Dataset: Dataset (GitHub, Capstone-DEBUSA/Machine-Learning). Classes: apel, brokoli, jeruk, kangkung, mangga, pisang, strawberry, terong, toge, wortel.

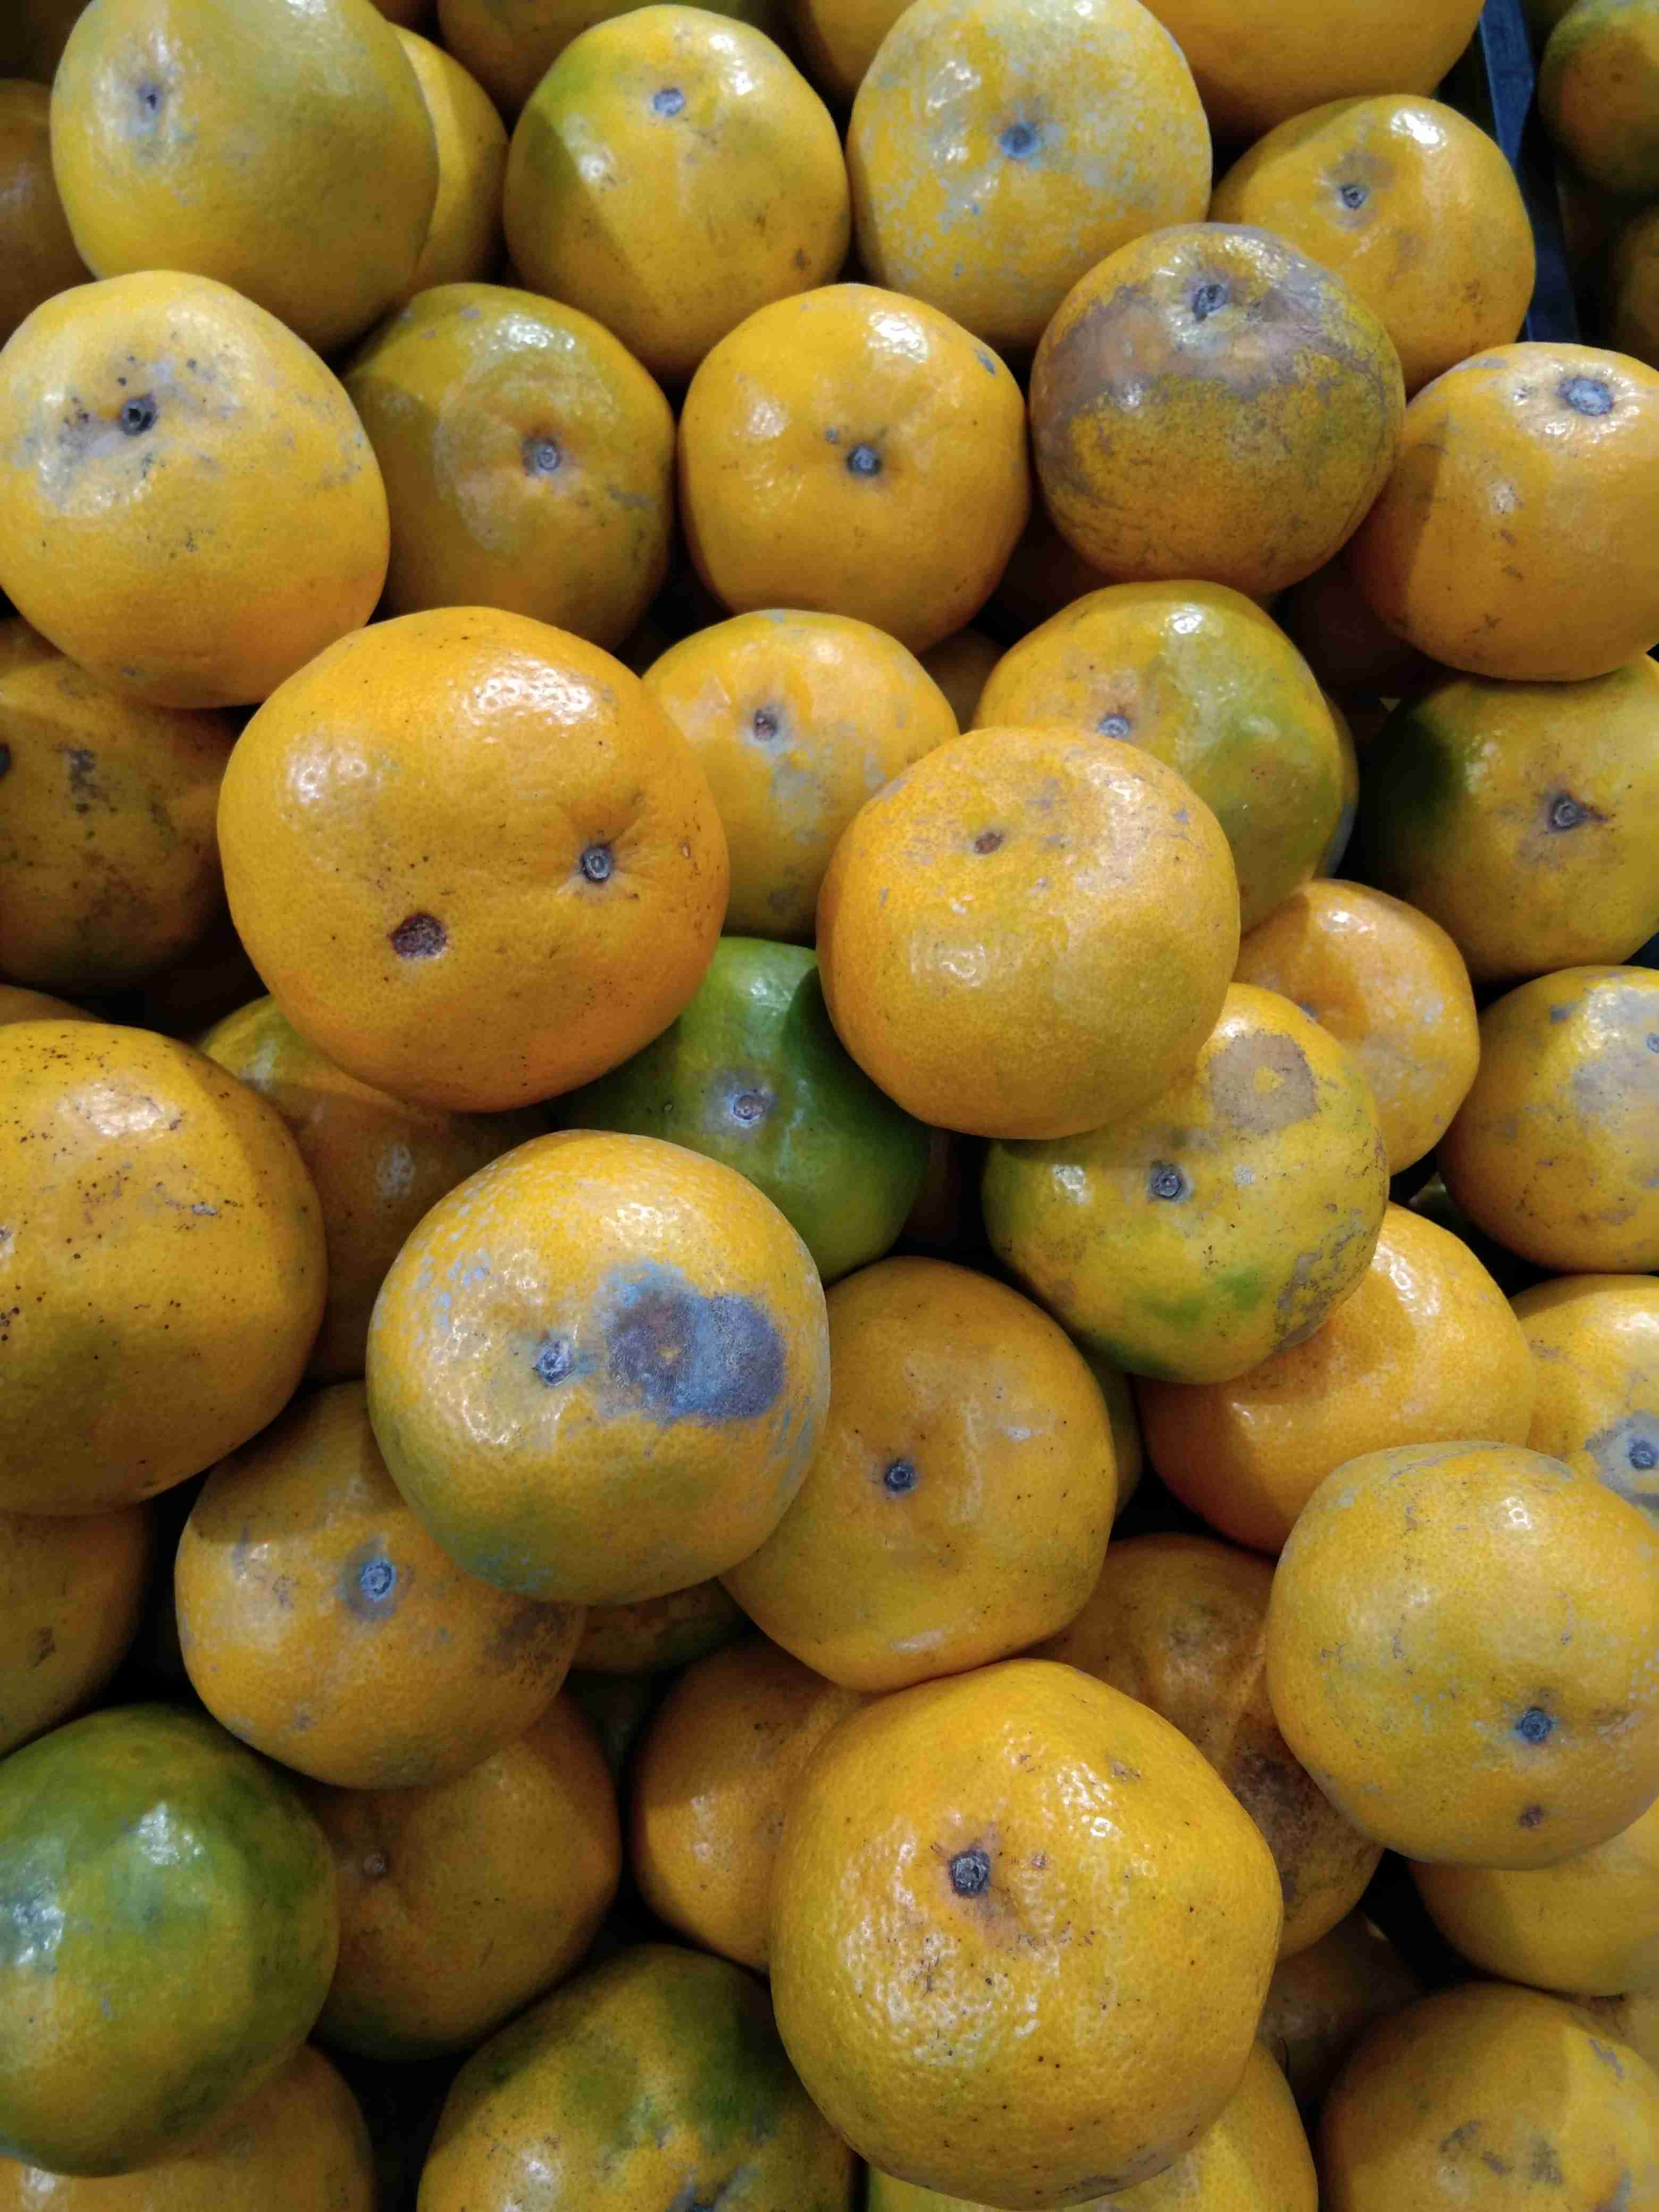
Label: jeruk

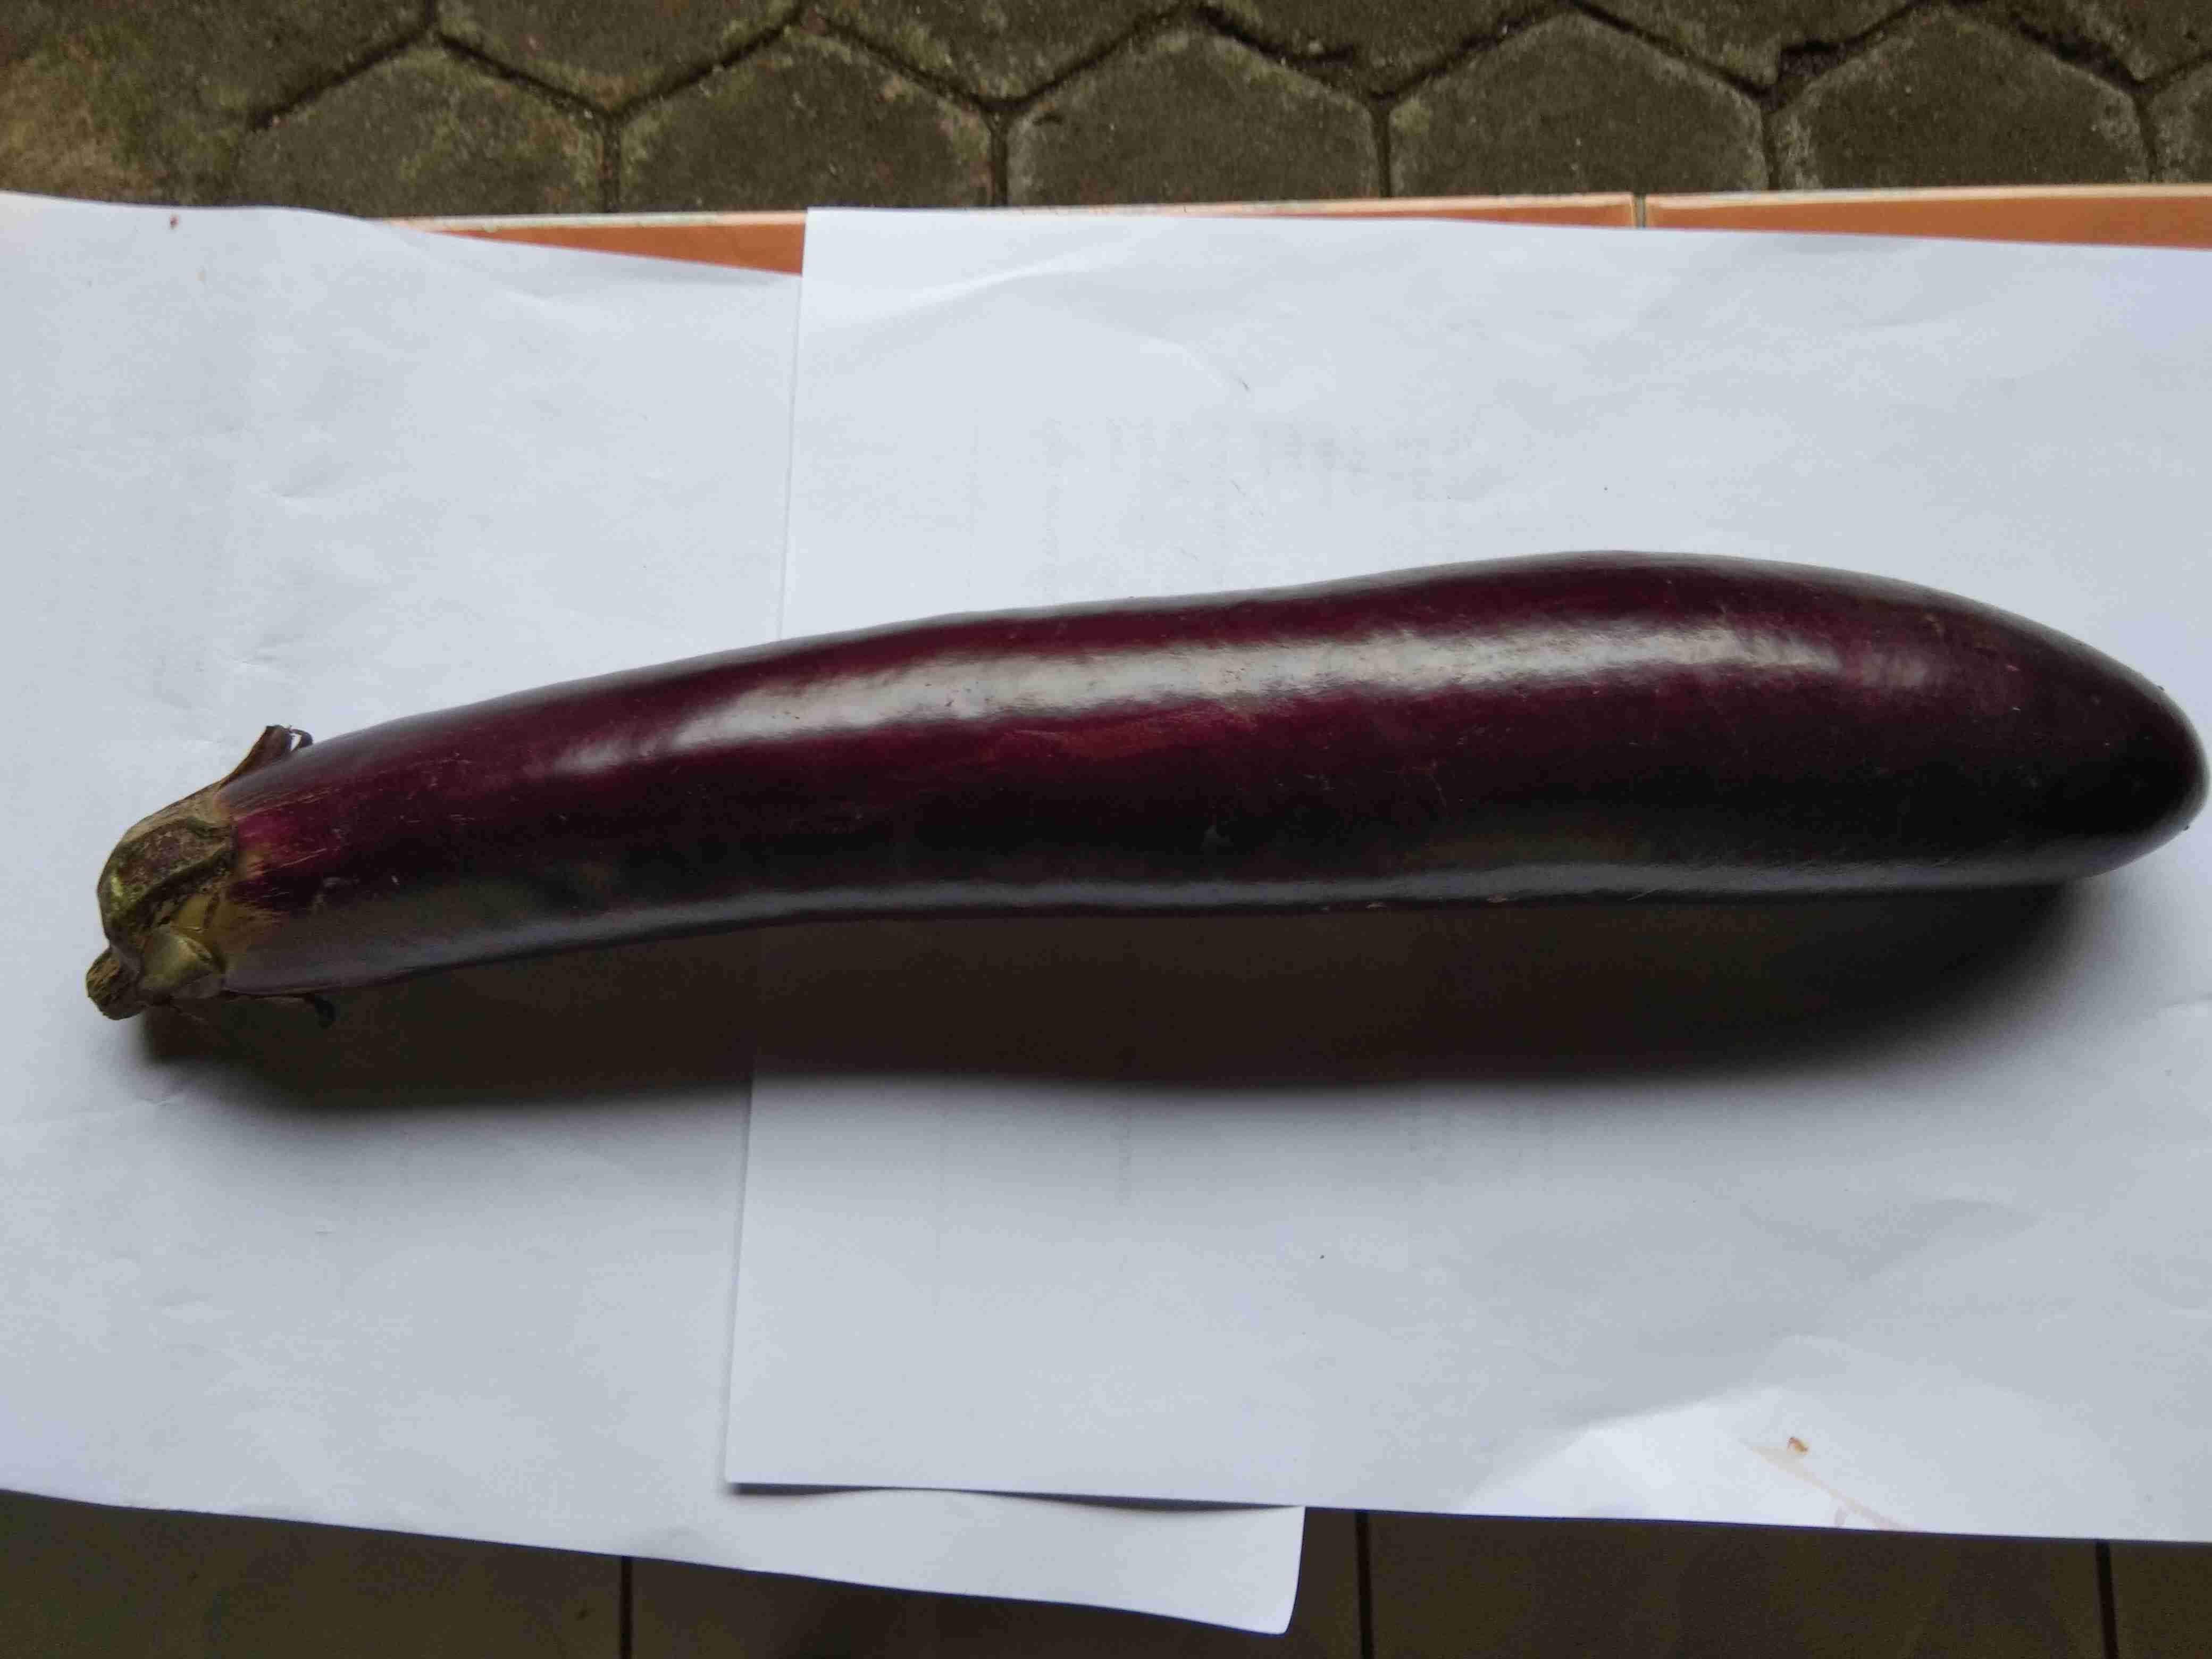
Label: terong

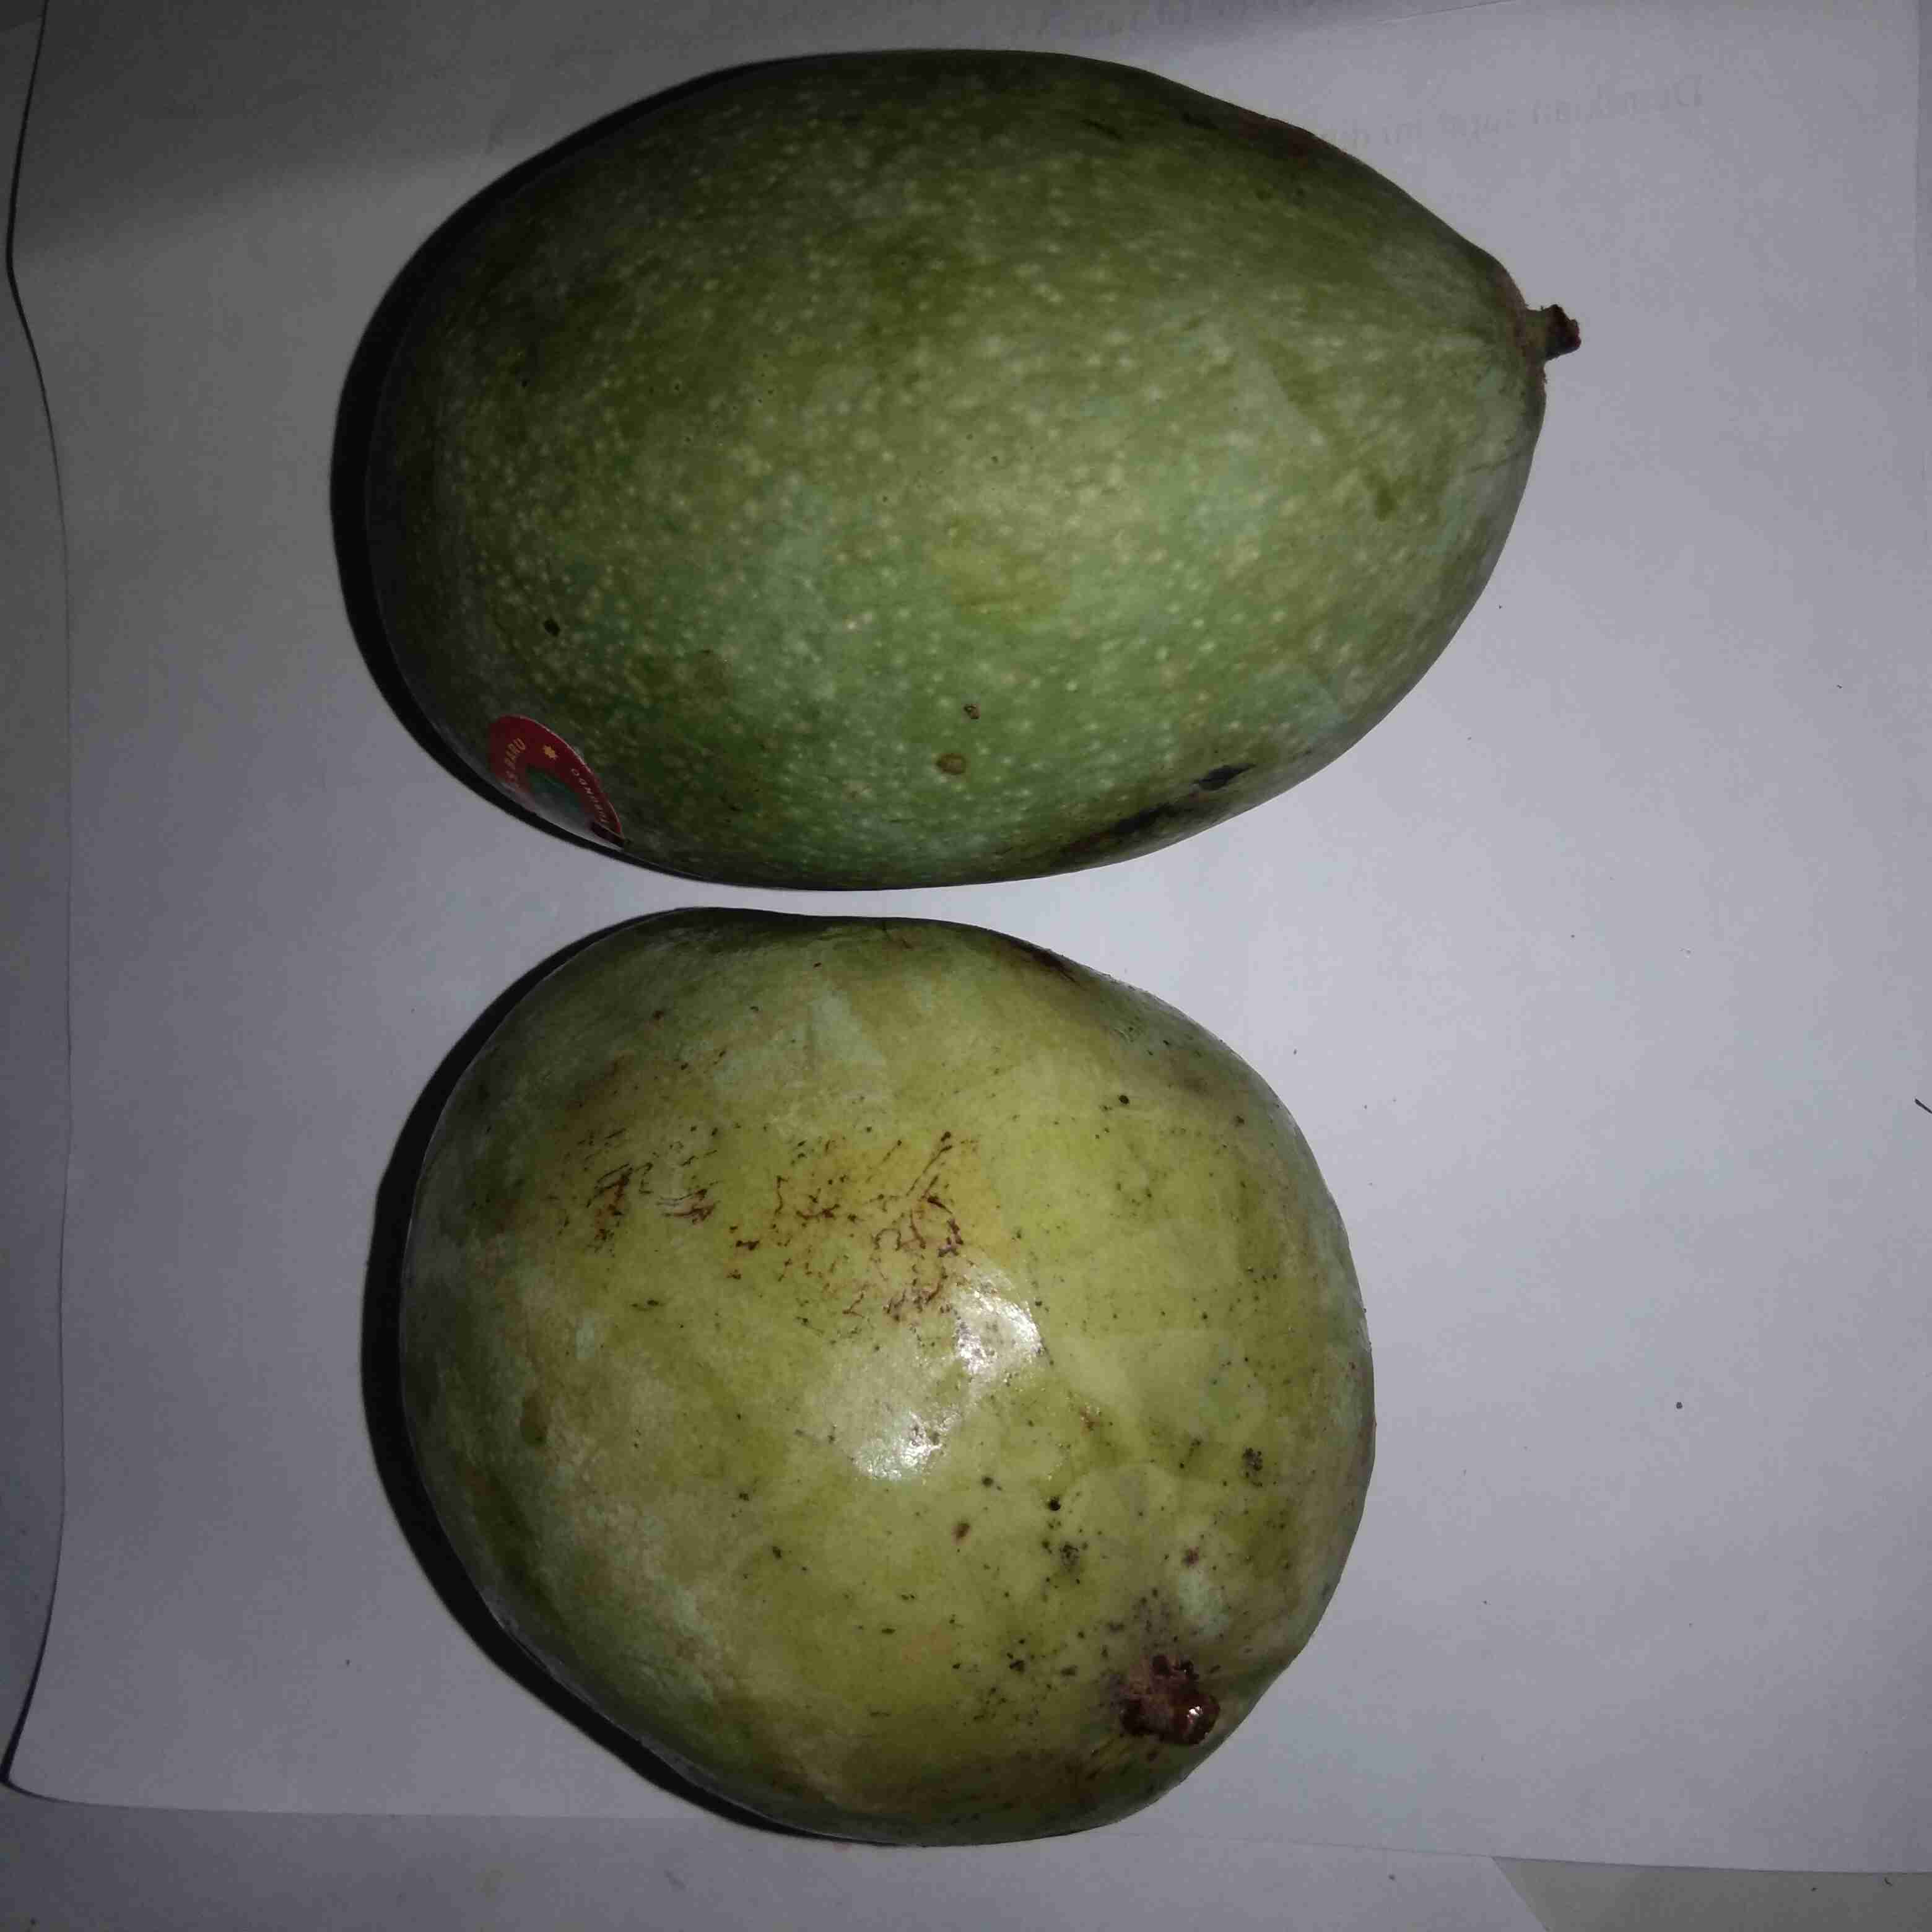
Label: mangga

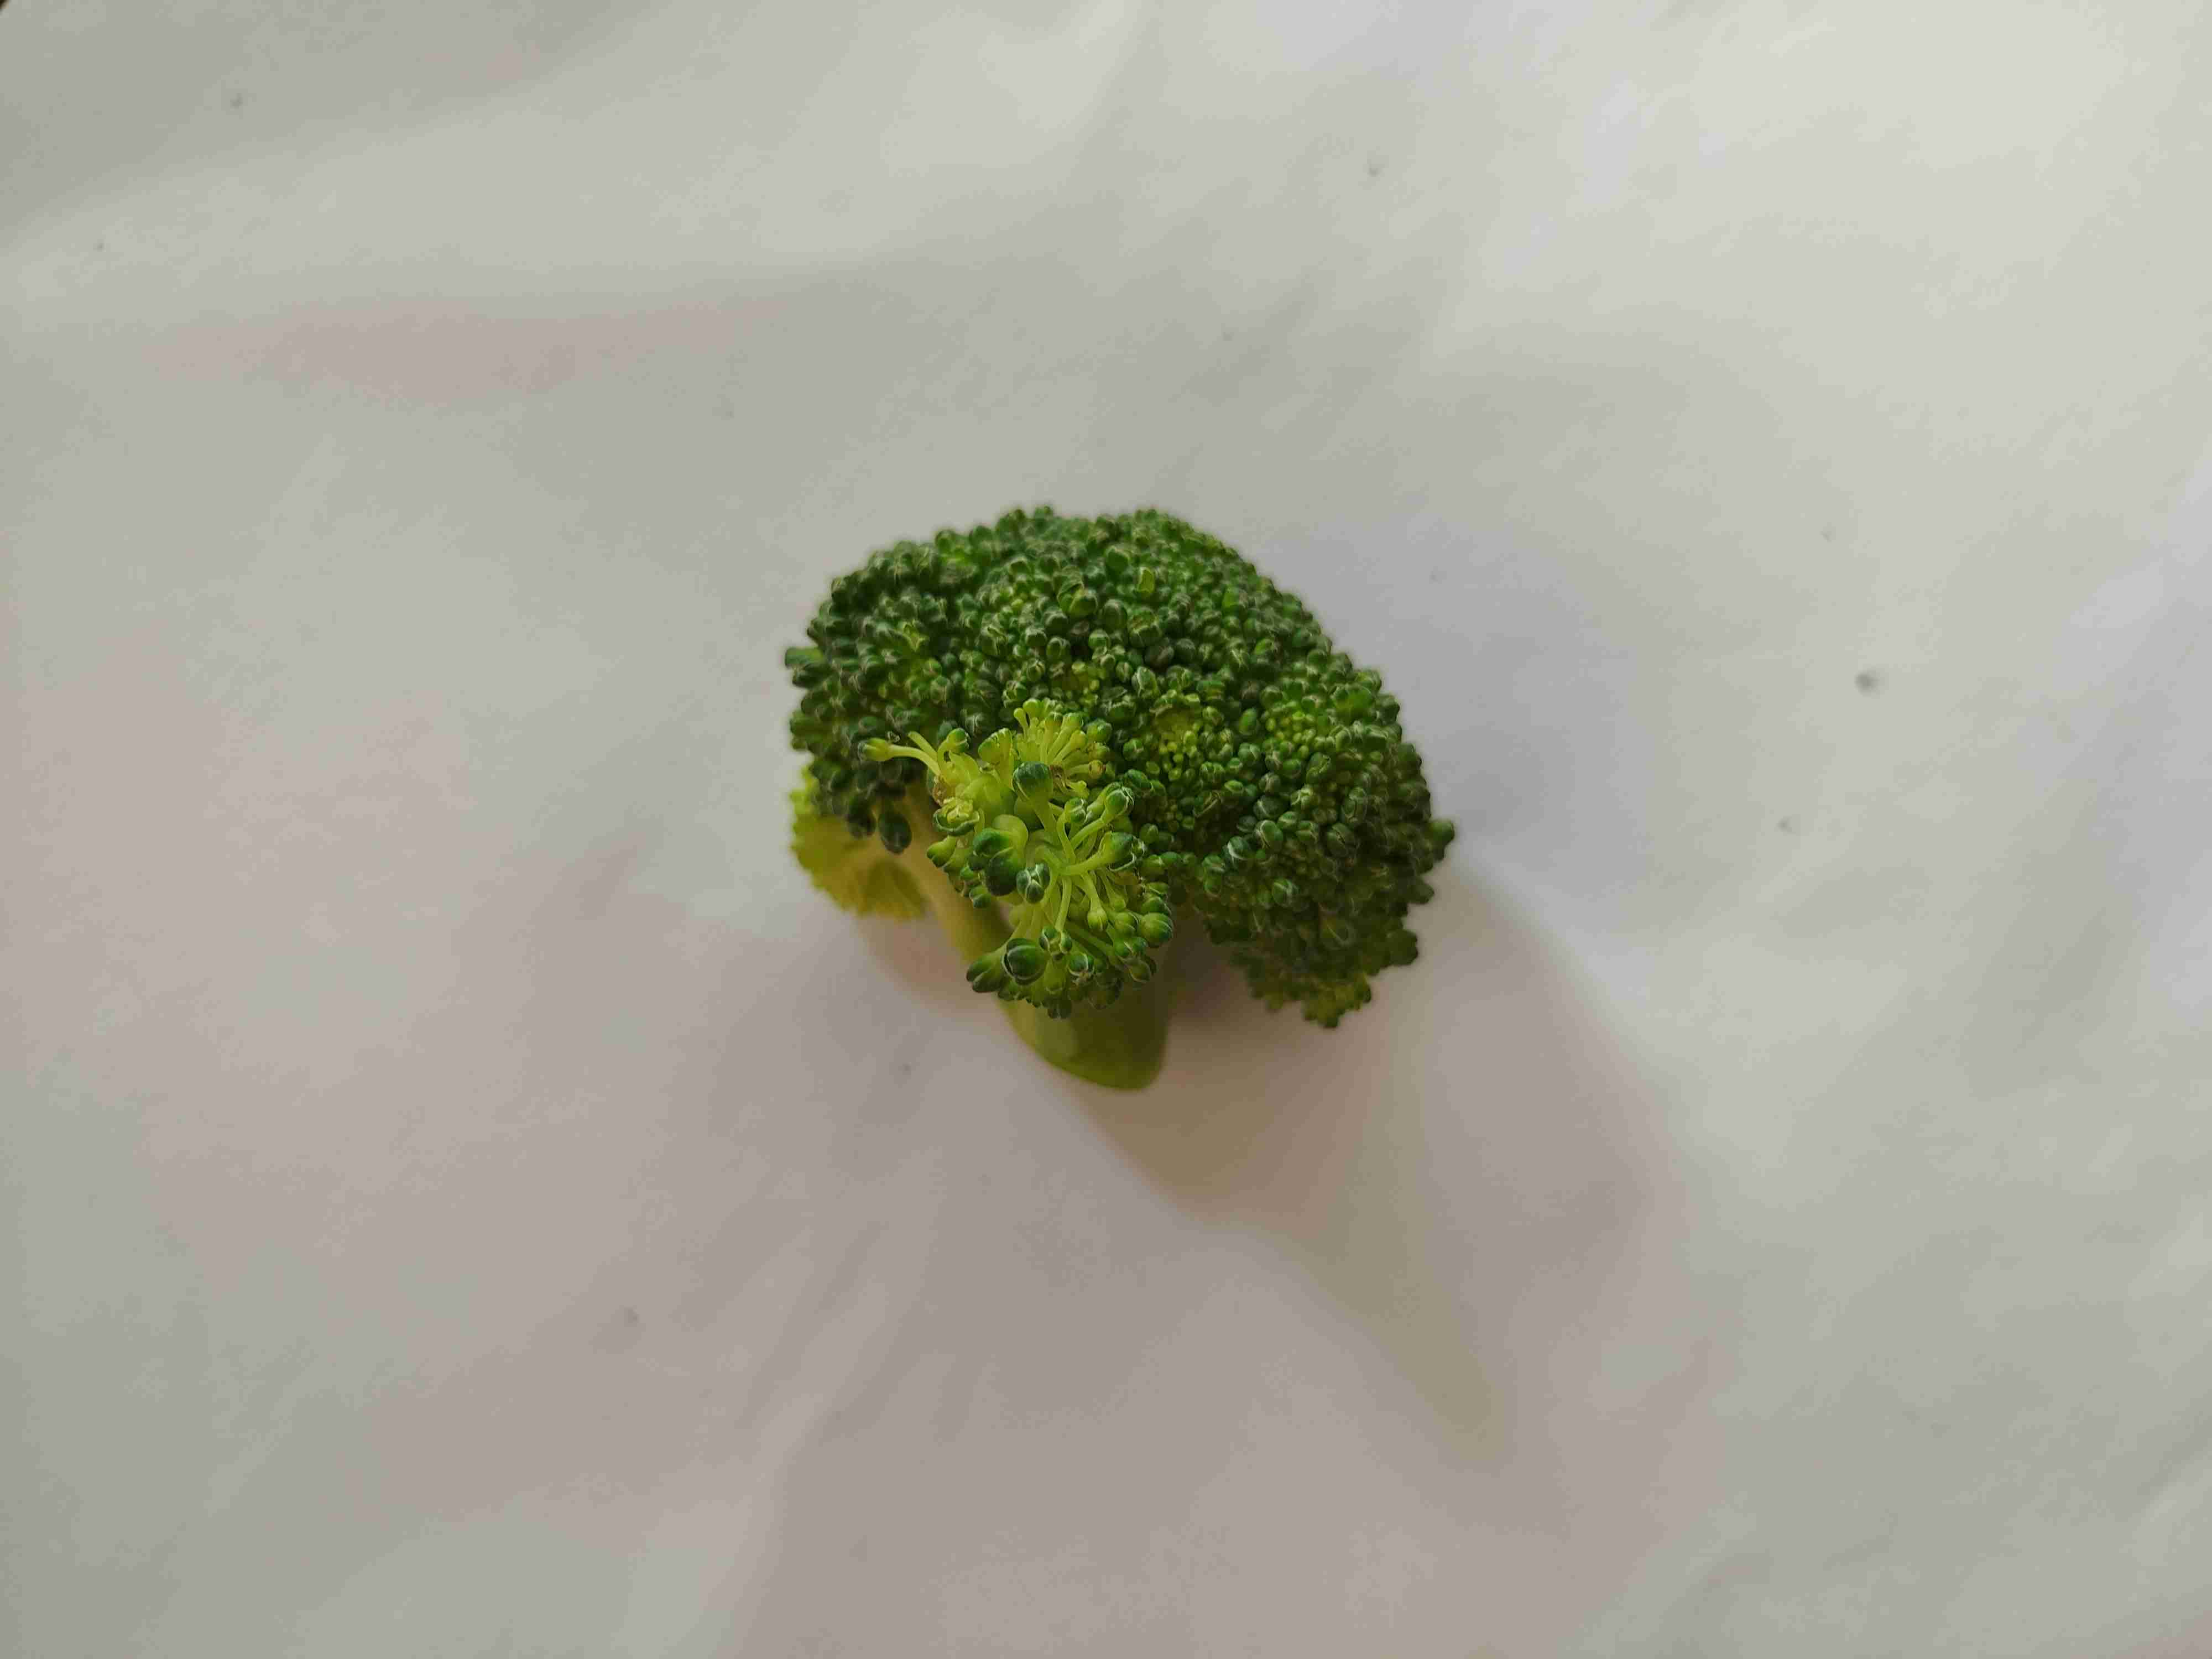
Label: brokoli

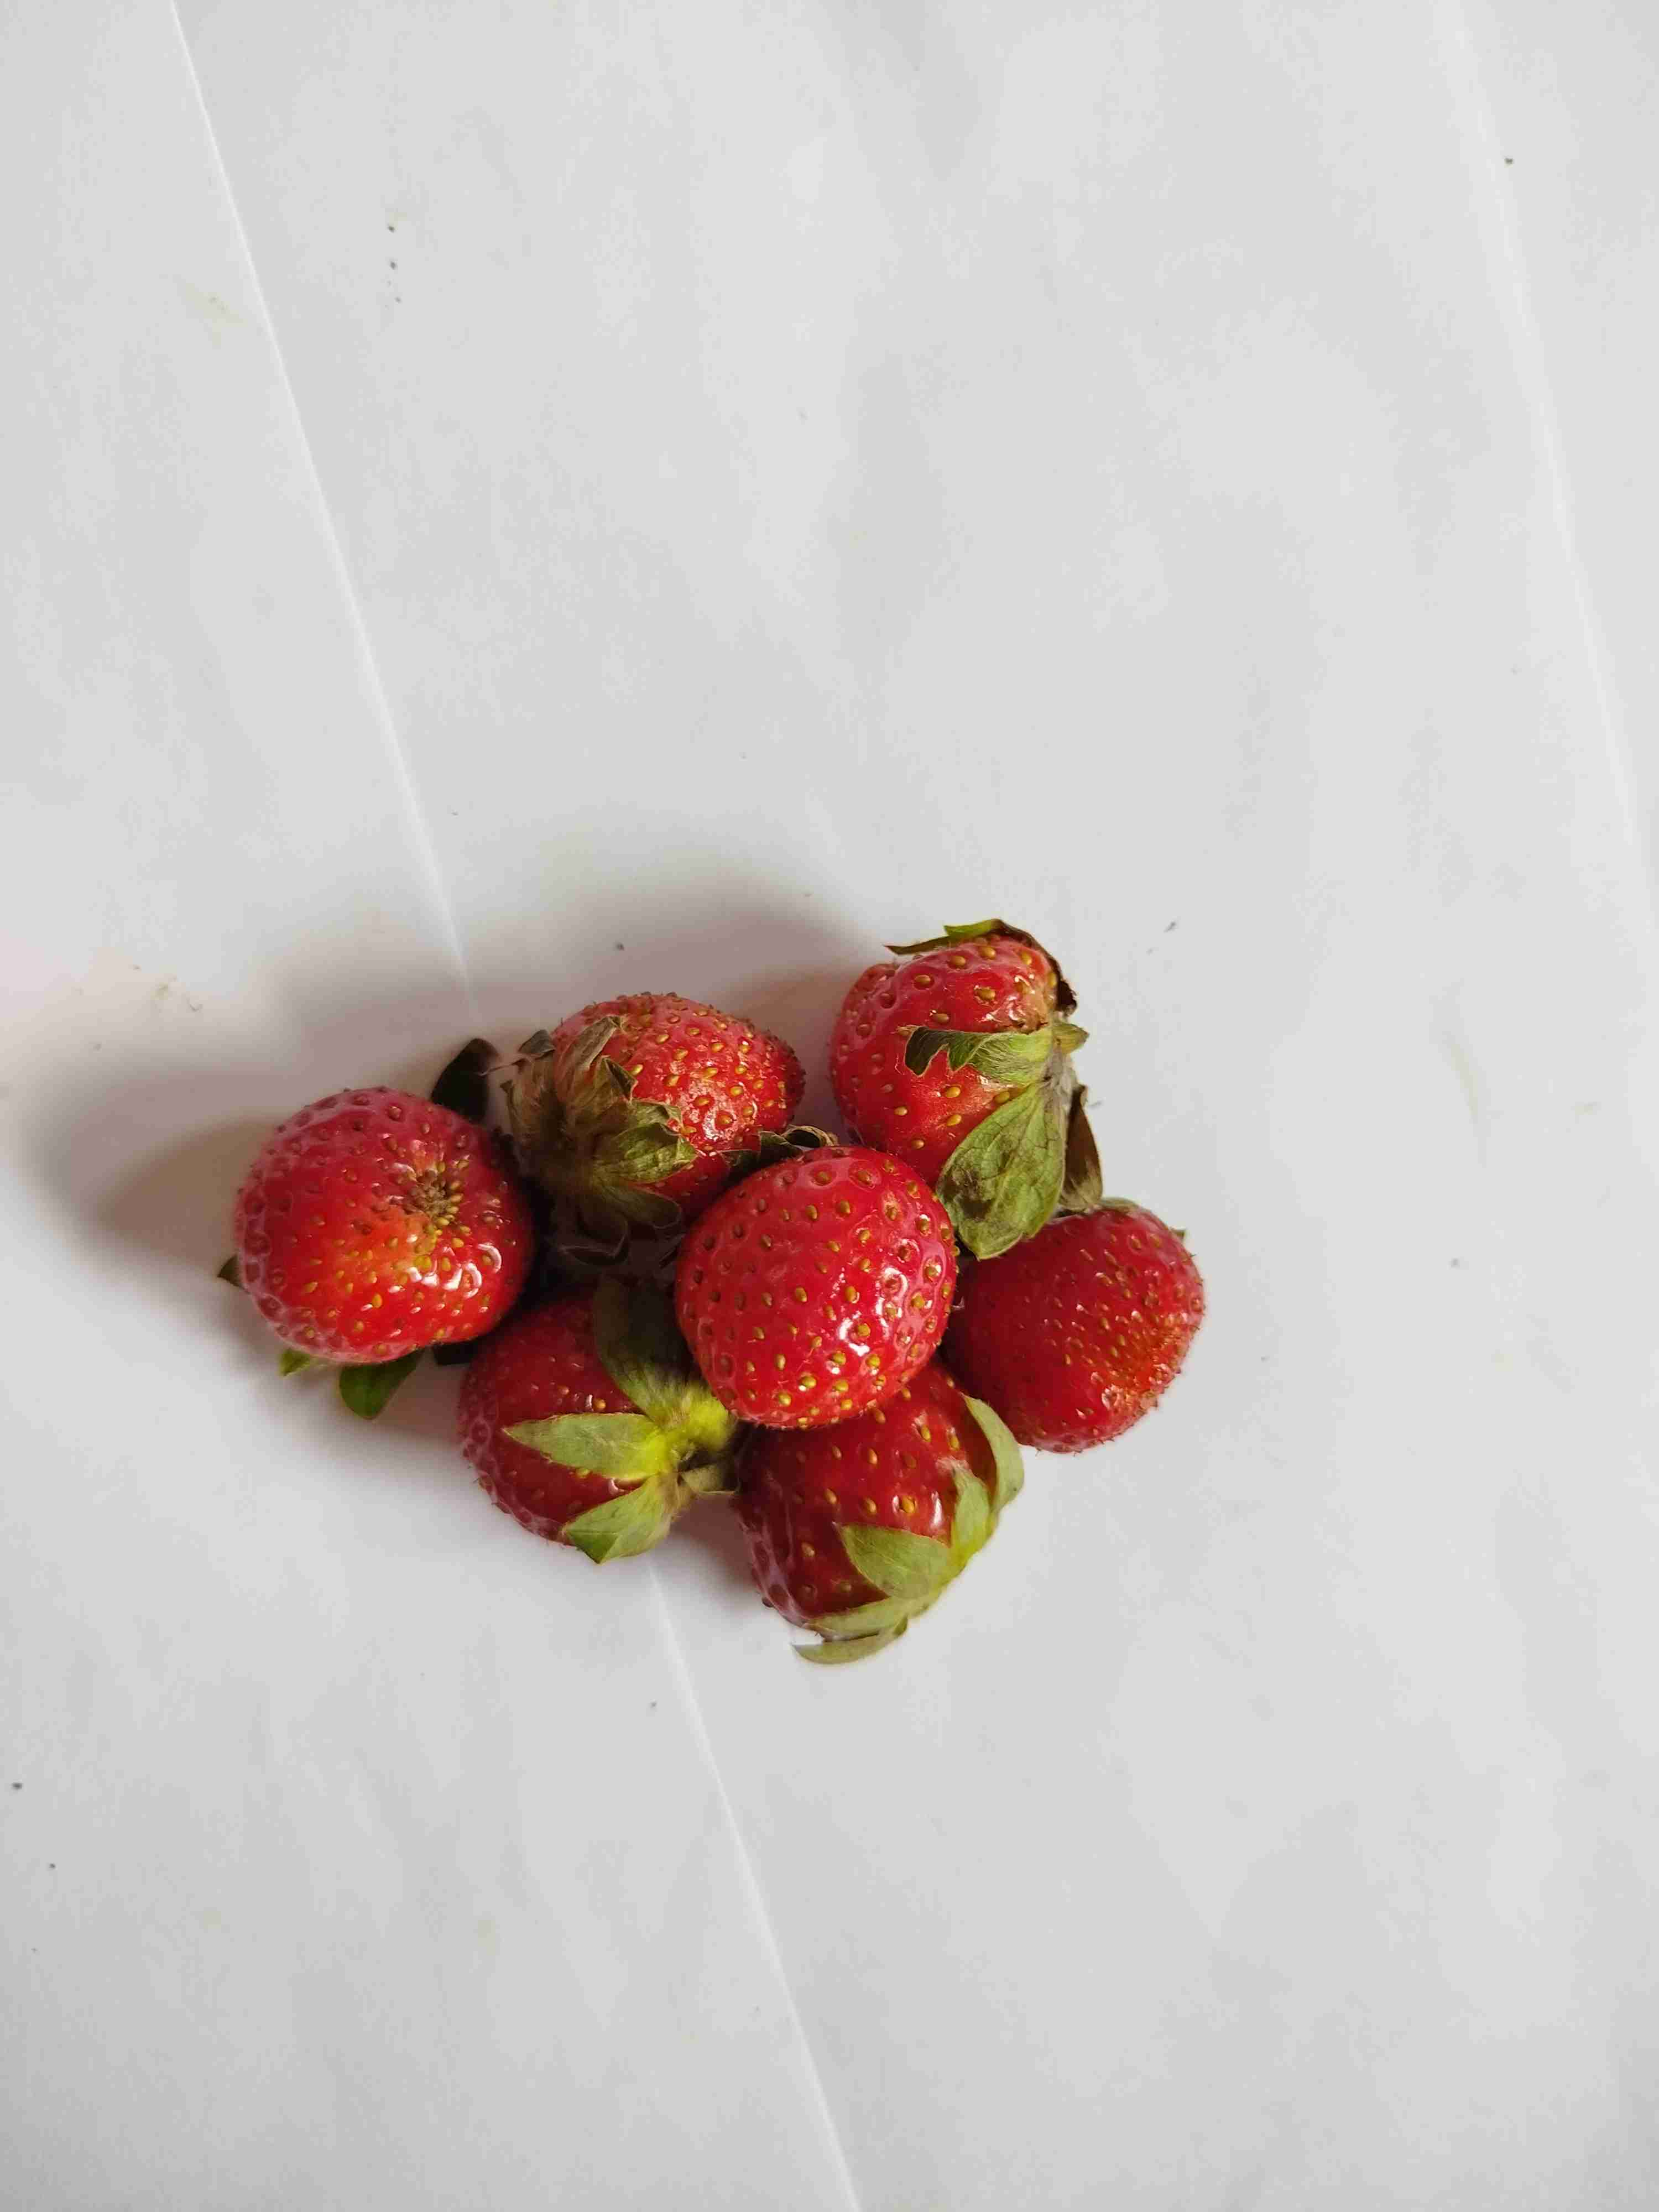
Label: strawberry

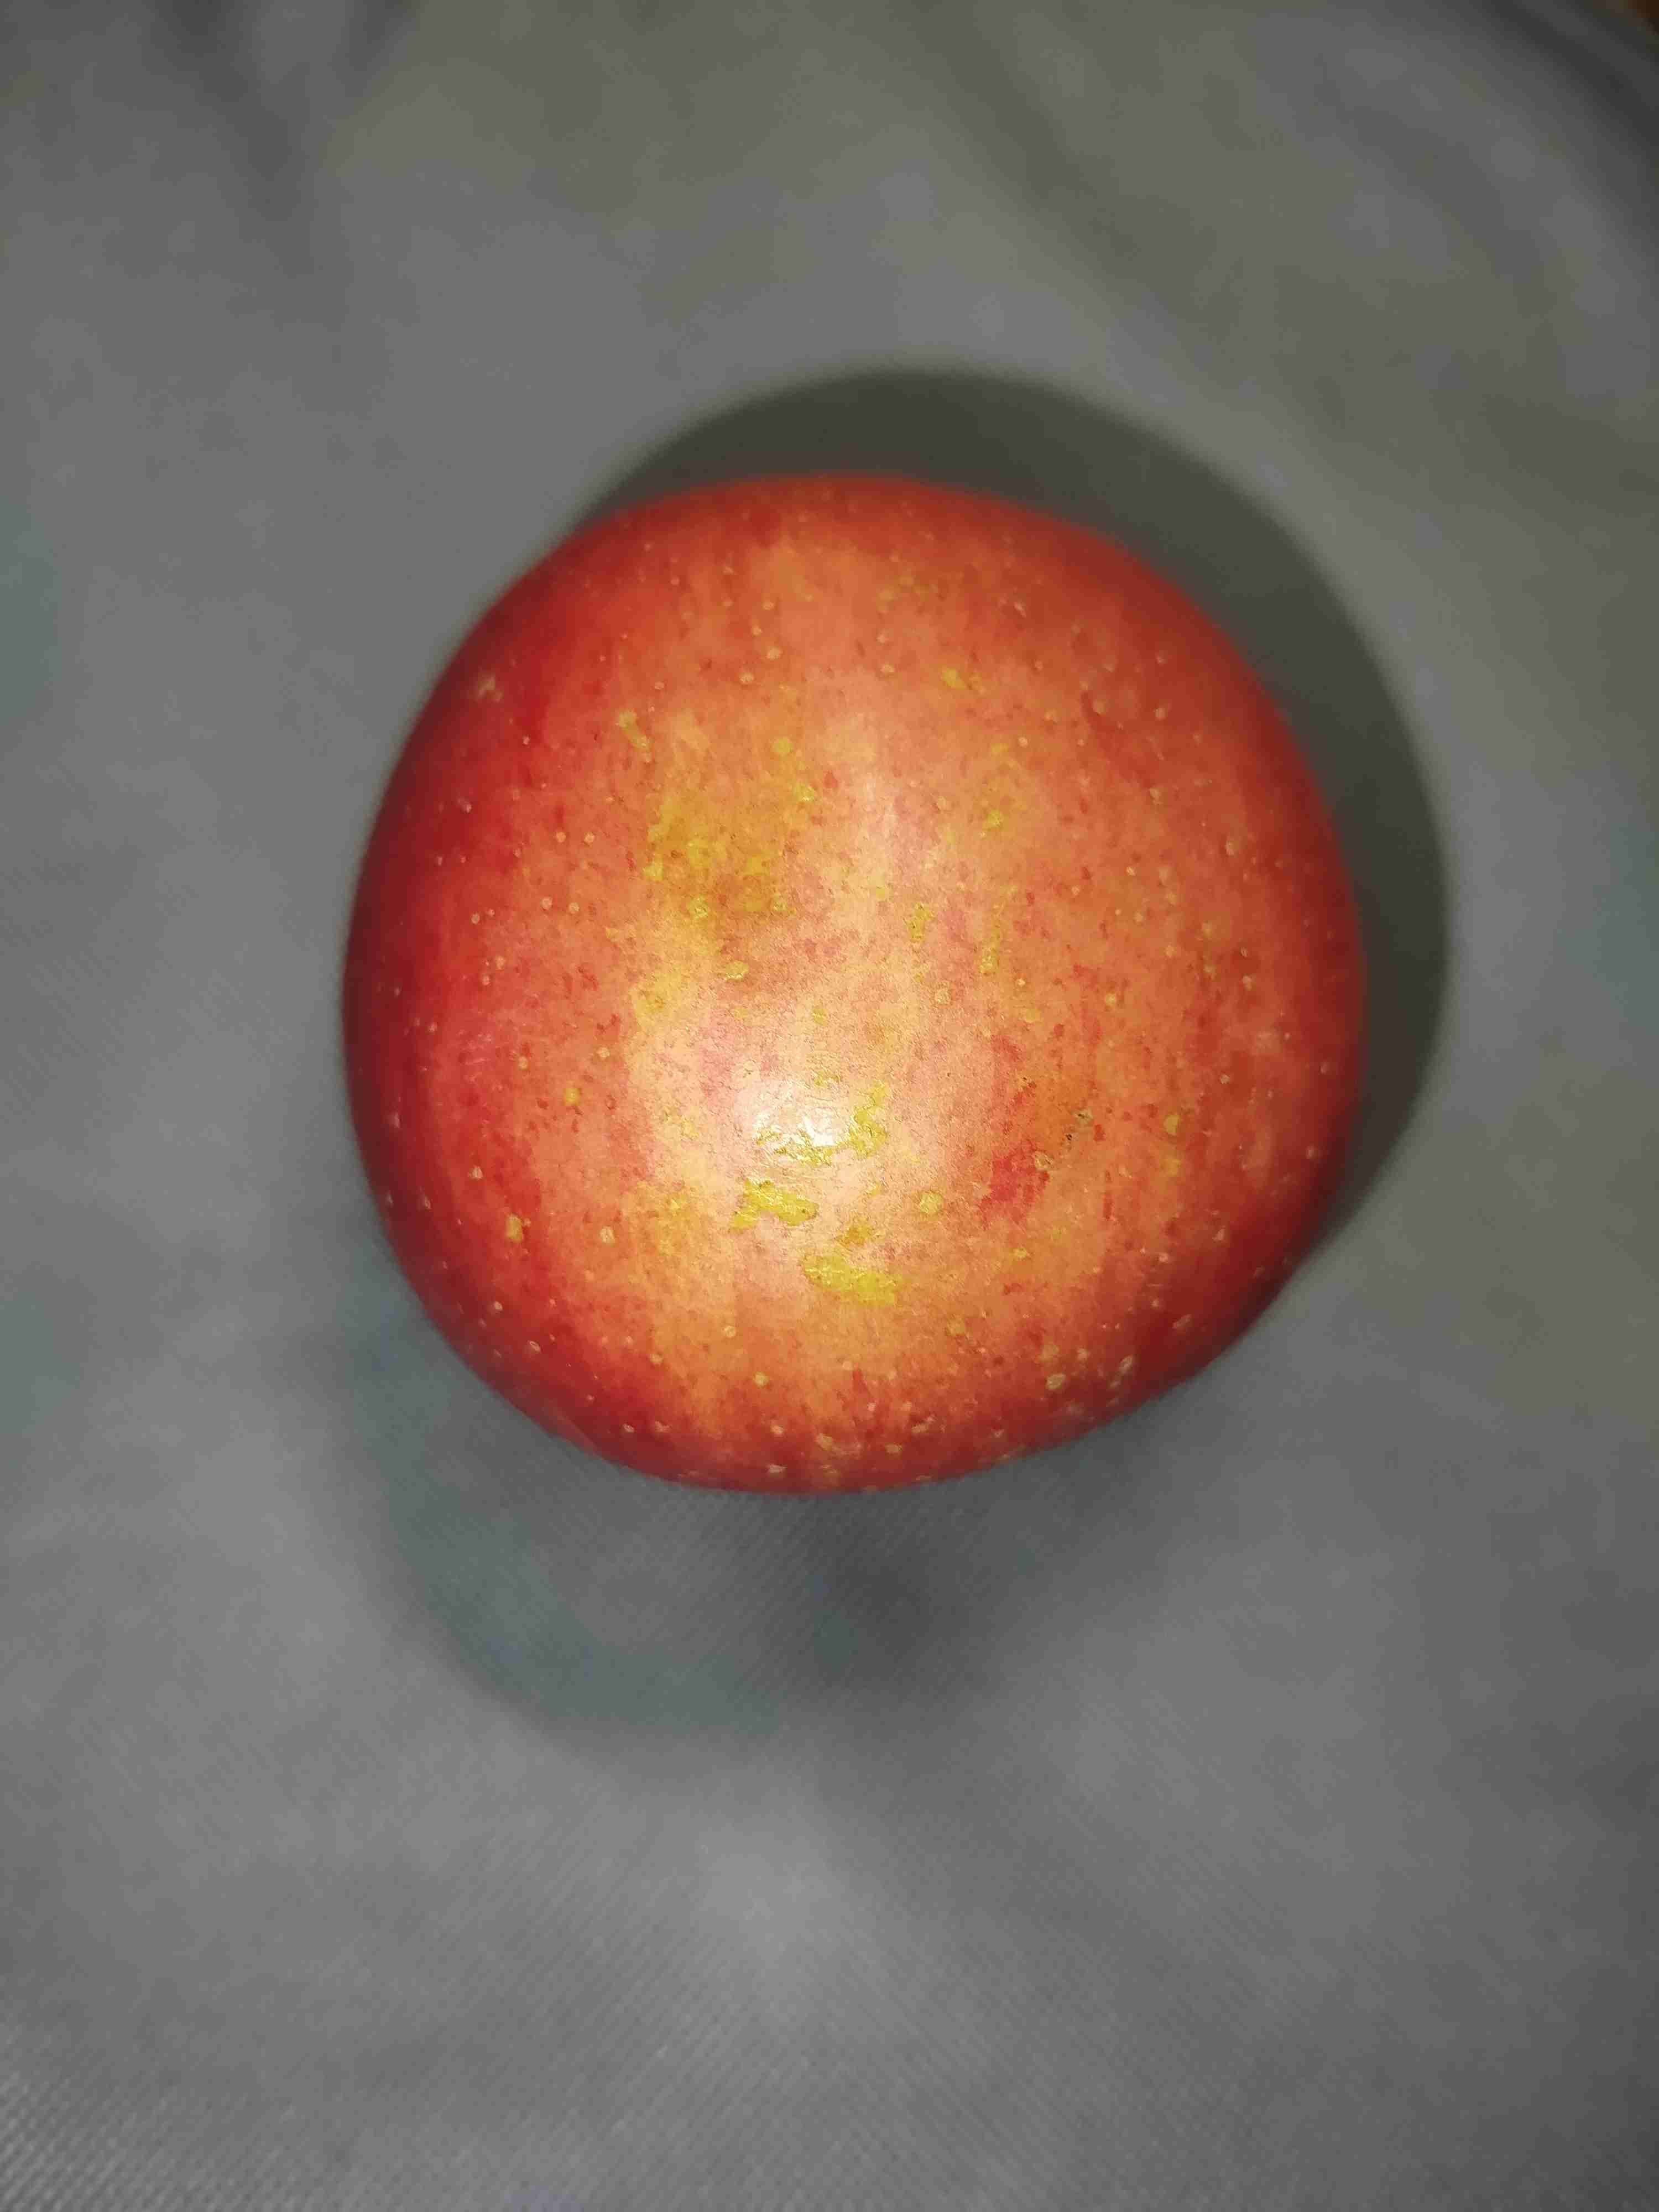
Label: apel
